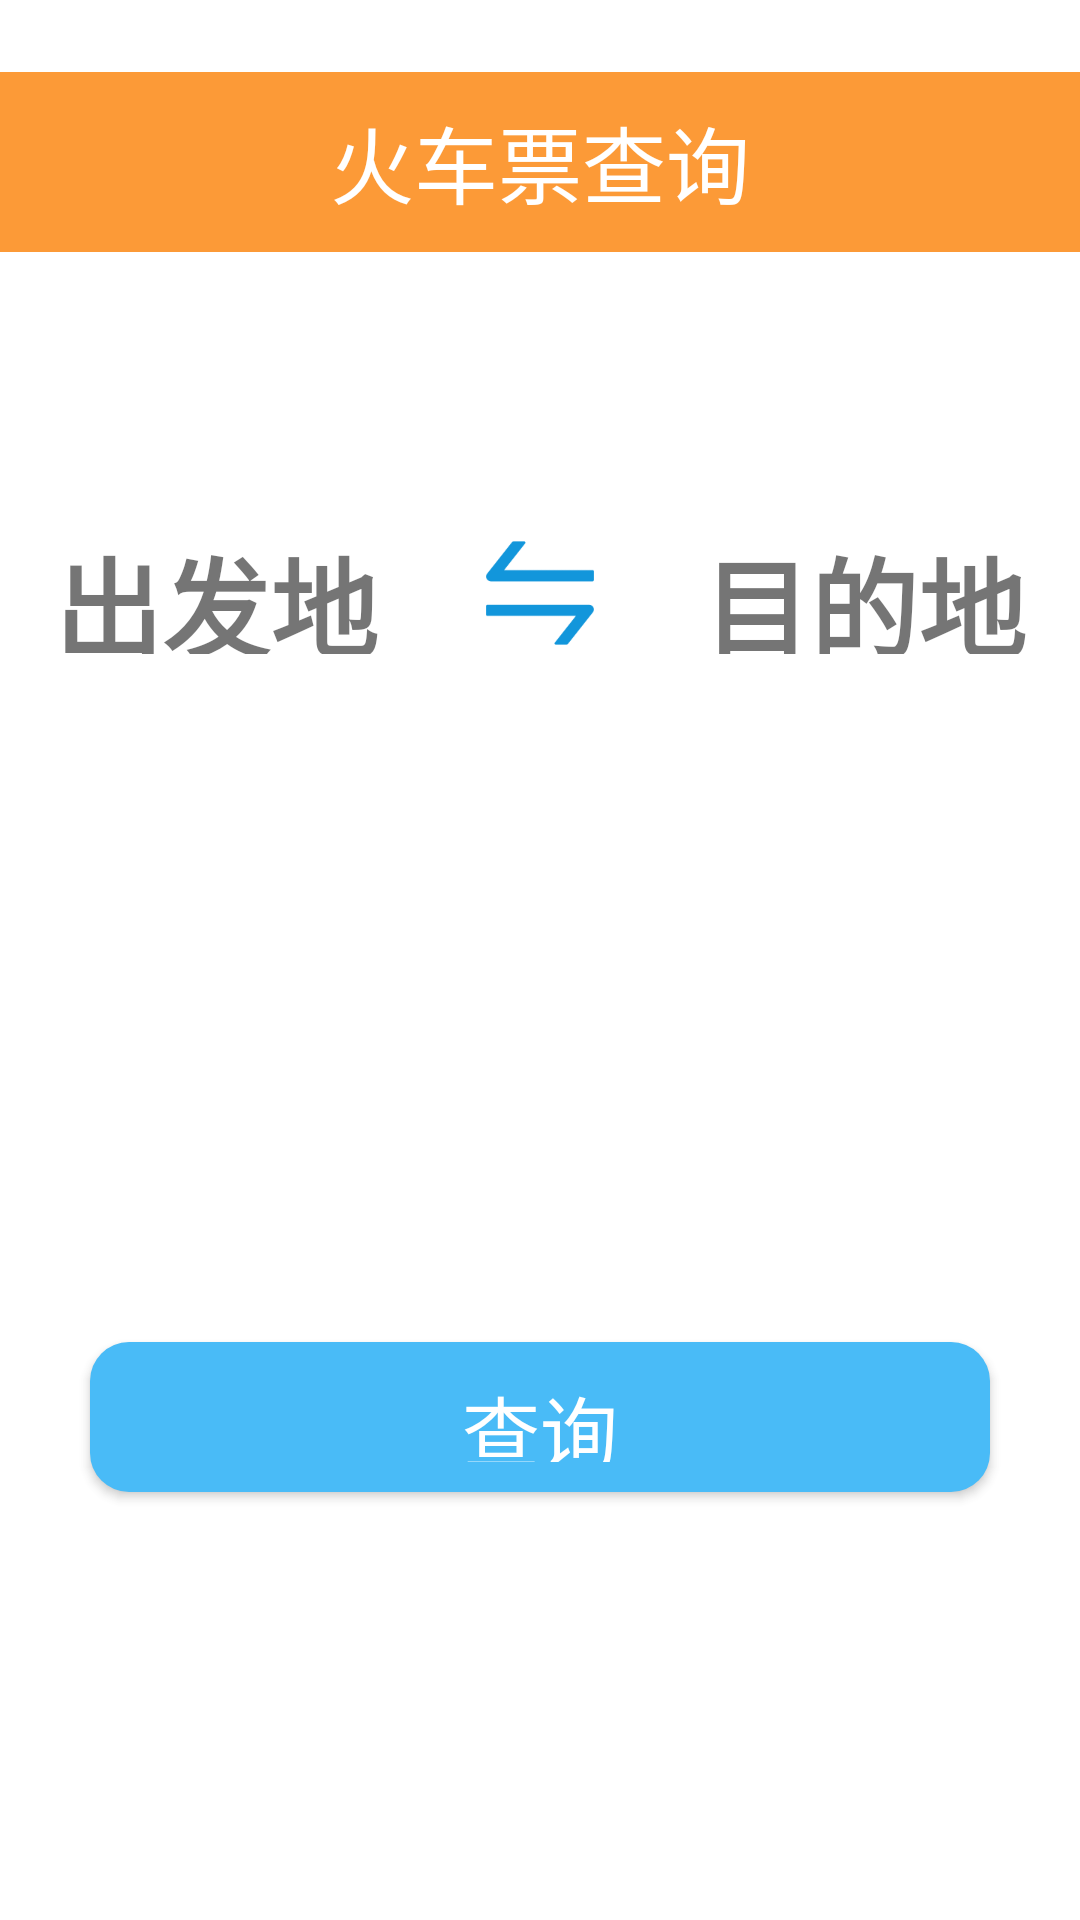

Reconstruct the res/layout file that produces this screen, plus the resources it refers to.
<!-- AndroidManifest.xml: application theme AppTheme -->
<!-- res/layout/fragment_blank.xml -->
<FrameLayout xmlns:android="http://schemas.android.com/apk/res/android"
             xmlns:tools="http://schemas.android.com/tools"
             android:layout_width="match_parent"
             android:layout_height="match_parent"
             tools:context="com.dianmo.flash.Fragment.FragmentA">

    
    <LinearLayout android:layout_width="match_parent"
                  android:orientation="vertical"
                  android:layout_height="match_parent">

    <LinearLayout android:layout_width="match_parent"
                  android:layout_marginTop="24dp"
                  android:layout_height="60dp"
                  android:gravity="center"
                  android:background="#dffc8c1b"
    >
        <TextView android:layout_width="wrap_content"
                  android:layout_height="wrap_content"
                  android:textColor="#ffffff"
                  android:textSize="28dp"
                  android:text="火车票查询"/>
    </LinearLayout>
    <LinearLayout
            android:orientation="vertical"
            android:layout_width="match_parent"
            android:layout_height="0dp"
            android:layout_weight="1"
            android:background="#52ffffff"
            >
        <LinearLayout android:layout_width="match_parent"
                      android:layout_height="0dp"
                      android:layout_weight="1"
        />
        <LinearLayout android:layout_width="match_parent"
                      android:layout_height="0dp"
                      android:layout_weight="1"
                      android:gravity="center_vertical"
                      android:orientation="horizontal">
            <LinearLayout android:layout_width="0dp"
                          android:layout_height="match_parent"
                          android:layout_weight="2"
                          android:orientation="vertical"
                          android:gravity="center"
                          android:layout_gravity="center">
                <TextView
                        android:text="出发地"
                        android:layout_width="130dp"
                        android:layout_height="50dp"
                        android:id="@+id/start_input"
                        android:textSize="36sp"
                        android:textStyle="bold"
                        android:textAlignment="center"
                        android:layout_marginTop="30dp"
                />
            </LinearLayout>
            <LinearLayout android:layout_width="0dp"
                          android:layout_height="match_parent"
                          android:layout_weight="1"
                          android:gravity="center"
                          android:layout_gravity="center"
                          android:orientation="vertical">
                <ImageView android:layout_width="50dp"
                           android:layout_height="50dp"
                           android:layout_marginTop="26dp"
                           android:src="@drawable/swap"
                           android:id="@+id/turn"
                />
            </LinearLayout>

            <LinearLayout android:layout_width="0dp"
                          android:layout_height="match_parent"
                          android:layout_weight="2"
                          android:orientation="vertical"
                          android:gravity="center"
                          android:layout_gravity="center">
                <TextView
                        android:text="目的地"
                        android:layout_width="120dp"
                        android:layout_height="50dp"
                        android:id="@+id/end_input"
                        android:textStyle="bold"
                        android:textAlignment="center"
                        android:textSize="36sp"
                        android:layout_marginTop="30dp"
                />
            </LinearLayout>


        </LinearLayout>
        <LinearLayout
                      android:layout_marginTop="20dp"
                      android:layout_width="match_parent"
                      android:layout_height="0dp"
                      android:layout_weight="1"
        />

        <LinearLayout android:layout_width="match_parent"
                      android:layout_height="0dp"
                      android:layout_weight="5"
                      android:gravity="center"
                      android:layout_gravity="center"
        >
            <Button
                    android:background="@drawable/shape"
                    android:text="查询"
                    android:textColor="#ffffff"
                    android:textSize="26dp"
                    android:layout_width="300dp"
                    android:layout_height="50dp"
                    android:id="@+id/check_btn"



            />

        </LinearLayout>




    </LinearLayout>
    </LinearLayout>



</FrameLayout>
<!-- resources referenced by this layout -->
<resources>
  <!-- drawable shape (drawable) -->
  <?xml version="1.0" encoding="utf-8"?>
  <shape xmlns:android="http://schemas.android.com/apk/res/android"
         android:shape="rectangle" >
  
      
      <solid android:color="#49bbf7" />
  
      
      
      <corners android:radius="13dip" />
  
      
      <padding
              android:bottom="10dp"
              android:left="10dp"
              android:right="10dp"
              android:top="10dp" />
  </shape>
  <!-- drawable swap: png bitmap (drawable, 3507 bytes) -->
  <style name="AppTheme" parent="Theme.AppCompat.Light.NoActionBar">
          
          <item name="colorPrimary">@color/colorPrimary</item>
          <item name="colorPrimaryDark">@color/colorPrimaryDark</item>
          <item name="colorAccent">@color/colorAccent</item>
          <item name="android:windowBackground">@drawable/sky</item>
          <item name="android:windowTranslucentNavigation">true</item>
          <item name="android:windowTranslucentStatus">true</item>
      </style>
  <!-- not gathered from this repository: default colours our renderer supplied (Android Studio template values) -->
  <color name="colorPrimary">#FF6200EE</color>
  <color name="colorPrimaryDark">#FF3700B3</color>
  <color name="colorAccent">#FF03DAC5</color>
</resources>
